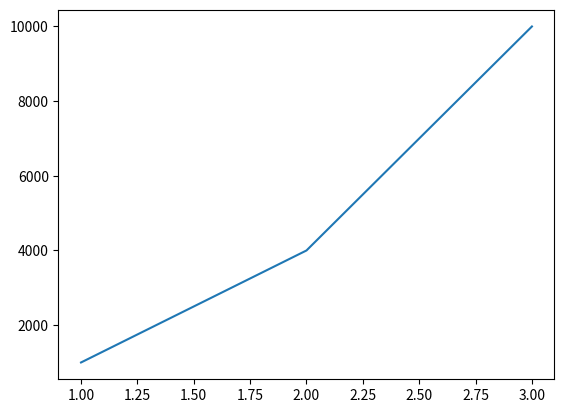

This chart was generated by the following Python code:
from matplotlib import pyplot as plt

months = [1,2,3]
income = [1000, 4000, 10000]
plt.plot(months, income)
plt.show()